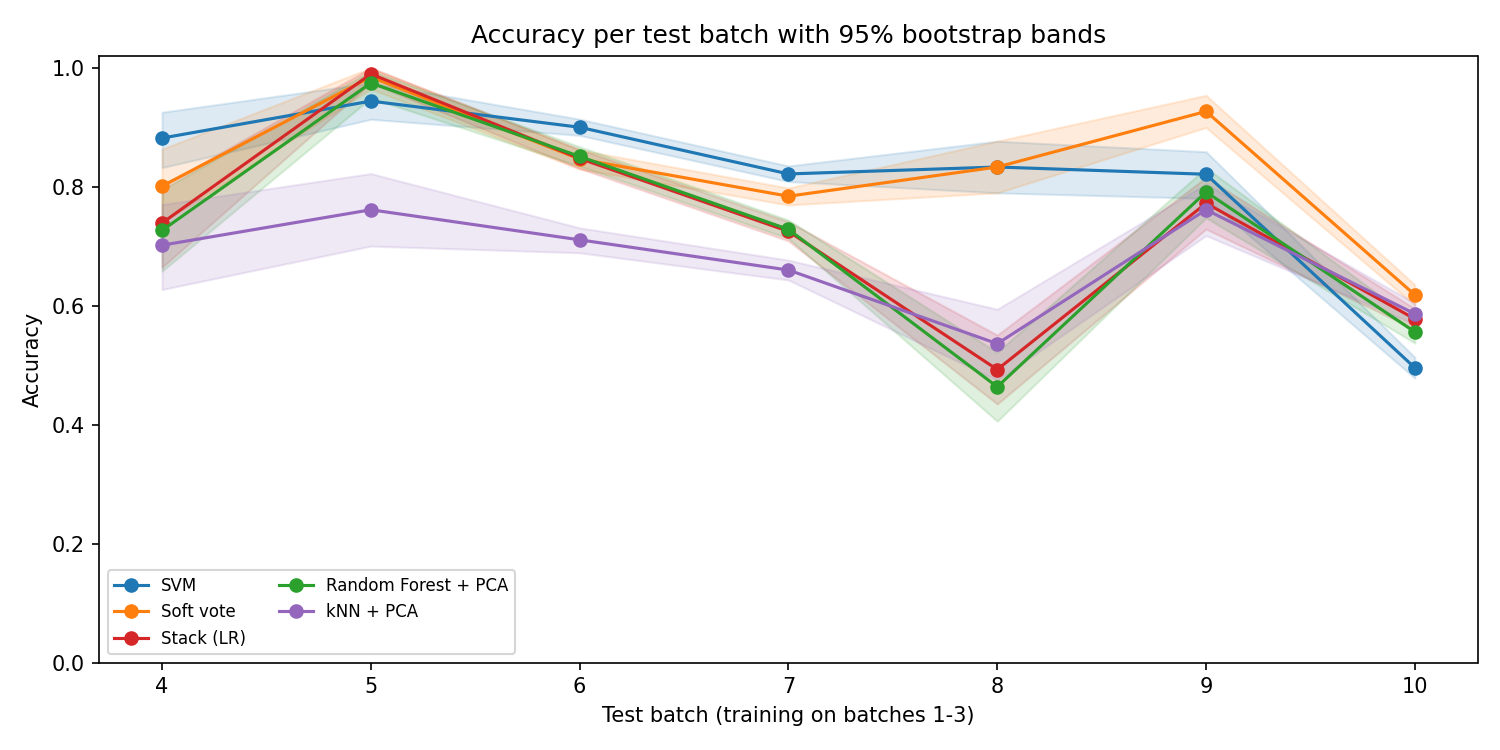

The data file committed next to this chart (first rows):
group, model, n, accuracy, acc_low, acc_high, macro_f1, f1_low, f1_high
batch 4, kNN + PCA, 161, 0.7019, 0.6273, 0.7702, 0.7246, 0.6437, 0.7905
batch 4, SVM, 161, 0.882, 0.8323, 0.9255, 0.9115, 0.8701, 0.947
batch 4, Decision Tree, 161, 0.8199, 0.7578, 0.8758, 0.8413, 0.7835, 0.8883
batch 4, Random Forest + PCA, 161, 0.7267, 0.6582, 0.795, 0.7249, 0.649, 0.7862
batch 4, Naive Bayes + PCA, 161, 0.8634, 0.8075, 0.913, 0.8741, 0.8136, 0.9219
batch 4, AdaBoost + PCA, 161, 0.7267, 0.6584, 0.795, 0.7373, 0.6694, 0.7934
batch 4, Gradient Boosting + PCA, 161, 0.7267, 0.6584, 0.795, 0.7373, 0.6694, 0.7934
batch 4, SVM (untuned), 161, 0.8758, 0.8261, 0.9255, 0.9045, 0.8613, 0.9428
batch 4, Stack (LR), 161, 0.7391, 0.6646, 0.8014, 0.7355, 0.6628, 0.7955
batch 4, Soft vote, 161, 0.8012, 0.7391, 0.8634, 0.7855, 0.7164, 0.8453
batch 5, kNN + PCA, 197, 0.7614, 0.7004, 0.8223, 0.8066, 0.7589, 0.8513
batch 5, SVM, 197, 0.9442, 0.9136, 0.9746, 0.9427, 0.9039, 0.9741
batch 5, Decision Tree, 197, 0.7513, 0.6904, 0.8071, 0.7046, 0.6705, 0.7382
batch 5, Random Forest + PCA, 197, 0.9746, 0.9492, 0.9949, 0.9743, 0.948, 0.994
batch 5, Naive Bayes + PCA, 197, 0.9239, 0.8883, 0.9594, 0.9129, 0.8678, 0.9511
batch 5, AdaBoost + PCA, 197, 0.9695, 0.9442, 0.9898, 0.9676, 0.938, 0.9902
batch 5, Gradient Boosting + PCA, 197, 0.9695, 0.9442, 0.9898, 0.9684, 0.9389, 0.9904
batch 5, SVM (untuned), 197, 0.9543, 0.9239, 0.9797, 0.9546, 0.9209, 0.9818
batch 5, Stack (LR), 197, 0.9898, 0.9746, 1.0, 0.9895, 0.9711, 1.0
batch 5, Soft vote, 197, 0.9848, 0.9645, 1.0, 0.9858, 0.966, 1.0
batch 6, kNN + PCA, 1833, 0.7109, 0.689, 0.731, 0.6831, 0.6672, 0.6971
batch 6, SVM, 1833, 0.9002, 0.8865, 0.9138, 0.8124, 0.791, 0.8327
batch 6, Decision Tree, 1833, 0.7185, 0.6978, 0.7398, 0.6463, 0.6295, 0.6634
batch 6, Random Forest + PCA, 1833, 0.8511, 0.8347, 0.8674, 0.8247, 0.7919, 0.8533
batch 6, Naive Bayes + PCA, 1833, 0.6792, 0.6574, 0.7005, 0.5563, 0.5408, 0.5712
batch 6, AdaBoost + PCA, 1833, 0.8532, 0.8374, 0.8702, 0.8119, 0.7742, 0.8447
batch 6, Gradient Boosting + PCA, 1833, 0.7529, 0.7332, 0.7725, 0.6569, 0.6376, 0.6754
batch 6, SVM (untuned), 1833, 0.8712, 0.8554, 0.8865, 0.7889, 0.769, 0.8081
batch 6, Stack (LR), 1833, 0.8478, 0.8309, 0.8631, 0.7583, 0.7392, 0.7762
batch 6, Soft vote, 1833, 0.8467, 0.8298, 0.862, 0.7555, 0.7367, 0.7738
batch 7, kNN + PCA, 3045, 0.6601, 0.6433, 0.6769, 0.6744, 0.6598, 0.69
batch 7, SVM, 3045, 0.8217, 0.8089, 0.8351, 0.836, 0.8242, 0.8477
batch 7, Decision Tree, 3045, 0.4808, 0.4631, 0.4989, 0.4622, 0.4464, 0.4772
batch 7, Random Forest + PCA, 3045, 0.7284, 0.7133, 0.7442, 0.7252, 0.7102, 0.7404
batch 7, Naive Bayes + PCA, 3045, 0.5721, 0.5544, 0.5892, 0.5687, 0.5515, 0.5842
batch 7, AdaBoost + PCA, 3045, 0.6473, 0.6305, 0.6644, 0.6314, 0.6199, 0.643
batch 7, Gradient Boosting + PCA, 3045, 0.7126, 0.6966, 0.7281, 0.7071, 0.6908, 0.7224
batch 7, SVM (untuned), 3045, 0.8122, 0.798, 0.8256, 0.825, 0.8126, 0.8376
batch 7, Stack (LR), 3045, 0.7251, 0.709, 0.7412, 0.7555, 0.743, 0.7678
batch 7, Soft vote, 3045, 0.7842, 0.7695, 0.798, 0.7978, 0.7853, 0.8105
batch 8, kNN + PCA, 276, 0.5362, 0.4746, 0.5942, 0.6187, 0.5646, 0.6658
batch 8, SVM, 276, 0.8333, 0.7899, 0.8768, 0.7373, 0.673, 0.793
batch 8, Decision Tree, 276, 0.3768, 0.3225, 0.4348, 0.3204, 0.2748, 0.3639
batch 8, Random Forest + PCA, 276, 0.4638, 0.4058, 0.5217, 0.4761, 0.4217, 0.5223
batch 8, Naive Bayes + PCA, 276, 0.3623, 0.308, 0.4203, 0.2396, 0.2048, 0.2722
batch 8, AdaBoost + PCA, 276, 0.5725, 0.5145, 0.6341, 0.4446, 0.4075, 0.4764
batch 8, Gradient Boosting + PCA, 276, 0.5543, 0.4964, 0.6123, 0.5168, 0.4605, 0.5684
batch 8, SVM (untuned), 276, 0.587, 0.5254, 0.6449, 0.6658, 0.6147, 0.7134
batch 8, Stack (LR), 276, 0.4928, 0.4348, 0.5507, 0.3986, 0.3413, 0.4555
batch 8, Soft vote, 276, 0.8333, 0.7899, 0.8768, 0.832, 0.7855, 0.8734
batch 9, kNN + PCA, 369, 0.7615, 0.7181, 0.8049, 0.6782, 0.6507, 0.7031
batch 9, SVM, 369, 0.8211, 0.7805, 0.8591, 0.714, 0.6928, 0.734
batch 9, Decision Tree, 369, 0.4932, 0.4444, 0.5447, 0.3773, 0.342, 0.416
batch 9, Random Forest + PCA, 369, 0.7913, 0.748, 0.832, 0.7583, 0.7206, 0.7953
batch 9, Naive Bayes + PCA, 369, 0.3496, 0.3035, 0.3984, 0.2007, 0.1725, 0.2285
batch 9, AdaBoost + PCA, 369, 0.6287, 0.5799, 0.6775, 0.5621, 0.5301, 0.5941
batch 9, Gradient Boosting + PCA, 369, 0.7073, 0.6612, 0.7507, 0.7004, 0.6641, 0.7332
batch 9, SVM (untuned), 369, 0.9458, 0.9214, 0.9675, 0.9453, 0.9205, 0.9677
batch 9, Stack (LR), 369, 0.7724, 0.729, 0.8157, 0.666, 0.6357, 0.693
batch 9, Soft vote, 369, 0.9268, 0.8997, 0.9539, 0.9285, 0.9012, 0.9529
... 40 more rows
